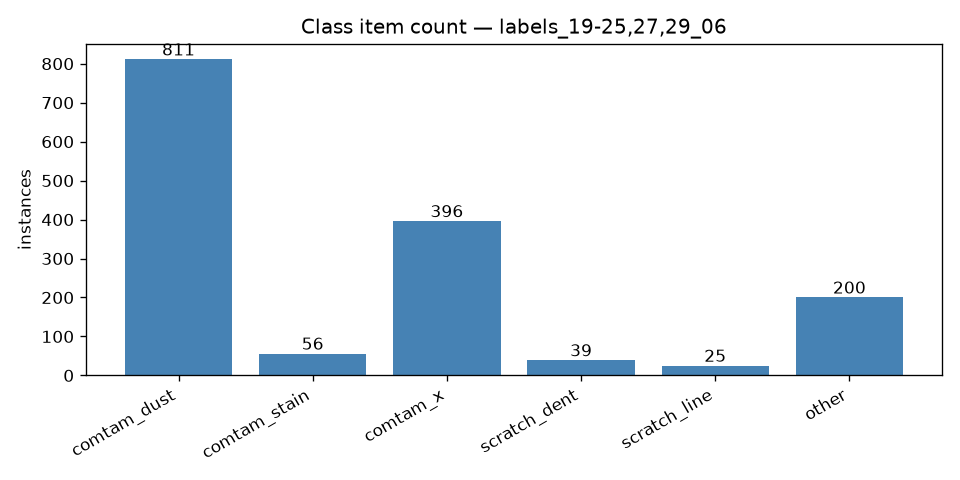

The file beside this chart, header and first rows:
class_id, class_name, count, pct
0, comtam_dust, 811, 53.11
1, comtam_stain, 56, 3.67
2, comtam_x, 396, 25.93
3, scratch_dent, 39, 2.55
4, scratch_line, 25, 1.64
5, other, 200, 13.1
